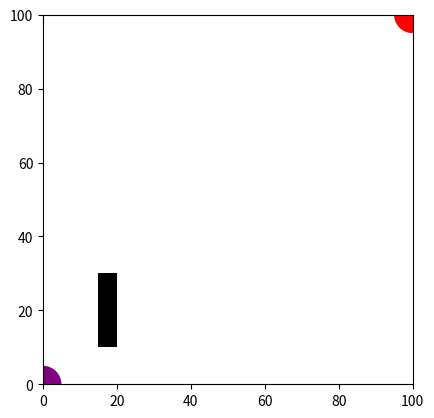

Generate this figure with matplotlib:
#!usr/bin/env

'''
This module provides an abstraction of an arena within which Antuinos will be
simulated.
'''

# Imports
import numpy as np
from matplotlib import pyplot as plt
from matplotlib.colors import ListedColormap


# Define constants (arena numpy array key)
START = -1
GOAL = -2
OBSTACLE = -3
EMPTY = 0

# Constants used in drawing
COLOR = {START: 'purple',
         GOAL: 'red',
         OBSTACLE: 'black',
         'ant': 'green'}

STRT_PNT_RD = 5
GL_PNT_RD = 5

# Module code


class Arena():
    '''
    Provides an abstraction of the environment where Antuinos operate and tools
    to visualise it.

    The arena is defined as a 2D grid of non-negative-integer-indexed cells.
    One cell must be defined as a 'starting point' (the origin being the
    default) and at least one cell must be defined as a 'goal' (the opposite
    corner of the arena for default). Each arena can contain obstacles defined
    as a list of strings containing arithmetic conditions on cell indexes
    specified as (x, y). Should a cell fulfil any of them it will count as an
    obstacle.
     '''

    def __init__(self, size=(100, 100), start_point=(0, 0), goals=[(-1, -1)],
                 obstacles=[], file=None):
        if file is not None:
            (self._size, self.start_point,
             self._goals, self._obstacles) = self._parse_arena_file(file)
        else:
            self._size = size
            self.start_point = start_point
            self._goals = goals
            for idx, goal in enumerate(self._goals):
                if goal == (-1, -1):
                    self._goals[idx] = size
            self._obstacles = obstacles

        self.narena = self._gen_np_arena()

        # Create transparent-black color map for displaying water
        self._colormap = plt.cm.binary(np.arange(plt.cm.binary.N))
        self._colormap[:, -1] = np.linspace(0, 1, plt.cm.binary.N)
        self._colormap = ListedColormap(self._colormap)

    def _gen_np_arena(self):
        '''
        Create and return a numpy array representing the arena. In its first
        dimention positive values signify occupancy, negative values indicate
        points of interest. The second dimention is intened to hlold the
        state of the Antuino-generated markers.
        '''
        narena = np.zeros((2,) + self._size)
        for x in range(self._size[0]):
            for y in range(self._size[1]):
                if (x, y) == self.start_point:
                    narena[(0, x, y)] = START
                elif (x, y) in self._goals:
                    narena[(0, x, y)] = GOAL
                else:
                    is_obstacle = False
                    for cond in self._obstacles:
                        if eval(cond):
                            is_obstacle = True
                            break
                    narena[(0, x, y)] = OBSTACLE if is_obstacle else EMPTY
        return narena

    def figurize_arena(self, axes):
        '''
        Draws a visual representation of the arena in the provided axes.
        '''
        axes.grid(False)
        circles = []

        # Start circle
        circles.append(plt.Circle((self.start_point),
                                  radius=STRT_PNT_RD,
                                  fc=COLOR[START], zorder=1))
        # Goal circles
        for goal in self._goals:
            circles.append(plt.Circle(goal,
                                      radius=GL_PNT_RD,
                                      fc=COLOR[GOAL]))
        for circle in circles:
            axes.add_patch(circle)

        # Draw obstacles
        # axes.pcolormesh(np.flipud(np.rot90(self.narena[0,...])) == OBSTACLE)
        axes.pcolormesh((self.narena[0, ...]).T == OBSTACLE,
                        cmap=self._colormap,
                        zorder=2)

        # Make sure things look right
        axes.set_xlim((0, self._size[0]))
        axes.set_ylim((0, self._size[1]))
        axes.grid(False)
        # axes.invert_xaxis()
        # axes.invert_yaxis()
        axes.set_aspect(1)

        # Draw the marker traces
        # axes.pcolor(self.narena[1,...])

    def _parse_arena_file(self, filename):
        '''
        Parse a file describing arena geometry.
        '''
        # TODO
        raise NotImplementedError

    def are_valid_positions(self, positions):
        return self.narena[0, positions[:, 0], positions[:, 1]] == 0


# Module-run code (used for testing)
if __name__ == '__main__':
    print('Starting')
    arena = Arena(obstacles=(['x >= 15 and x < 20 and y >= 10 and y < 30']))
    plt.figure()
    axes = plt.gca()
    arena.figurize_arena(axes)
    plt.show()

    pass
